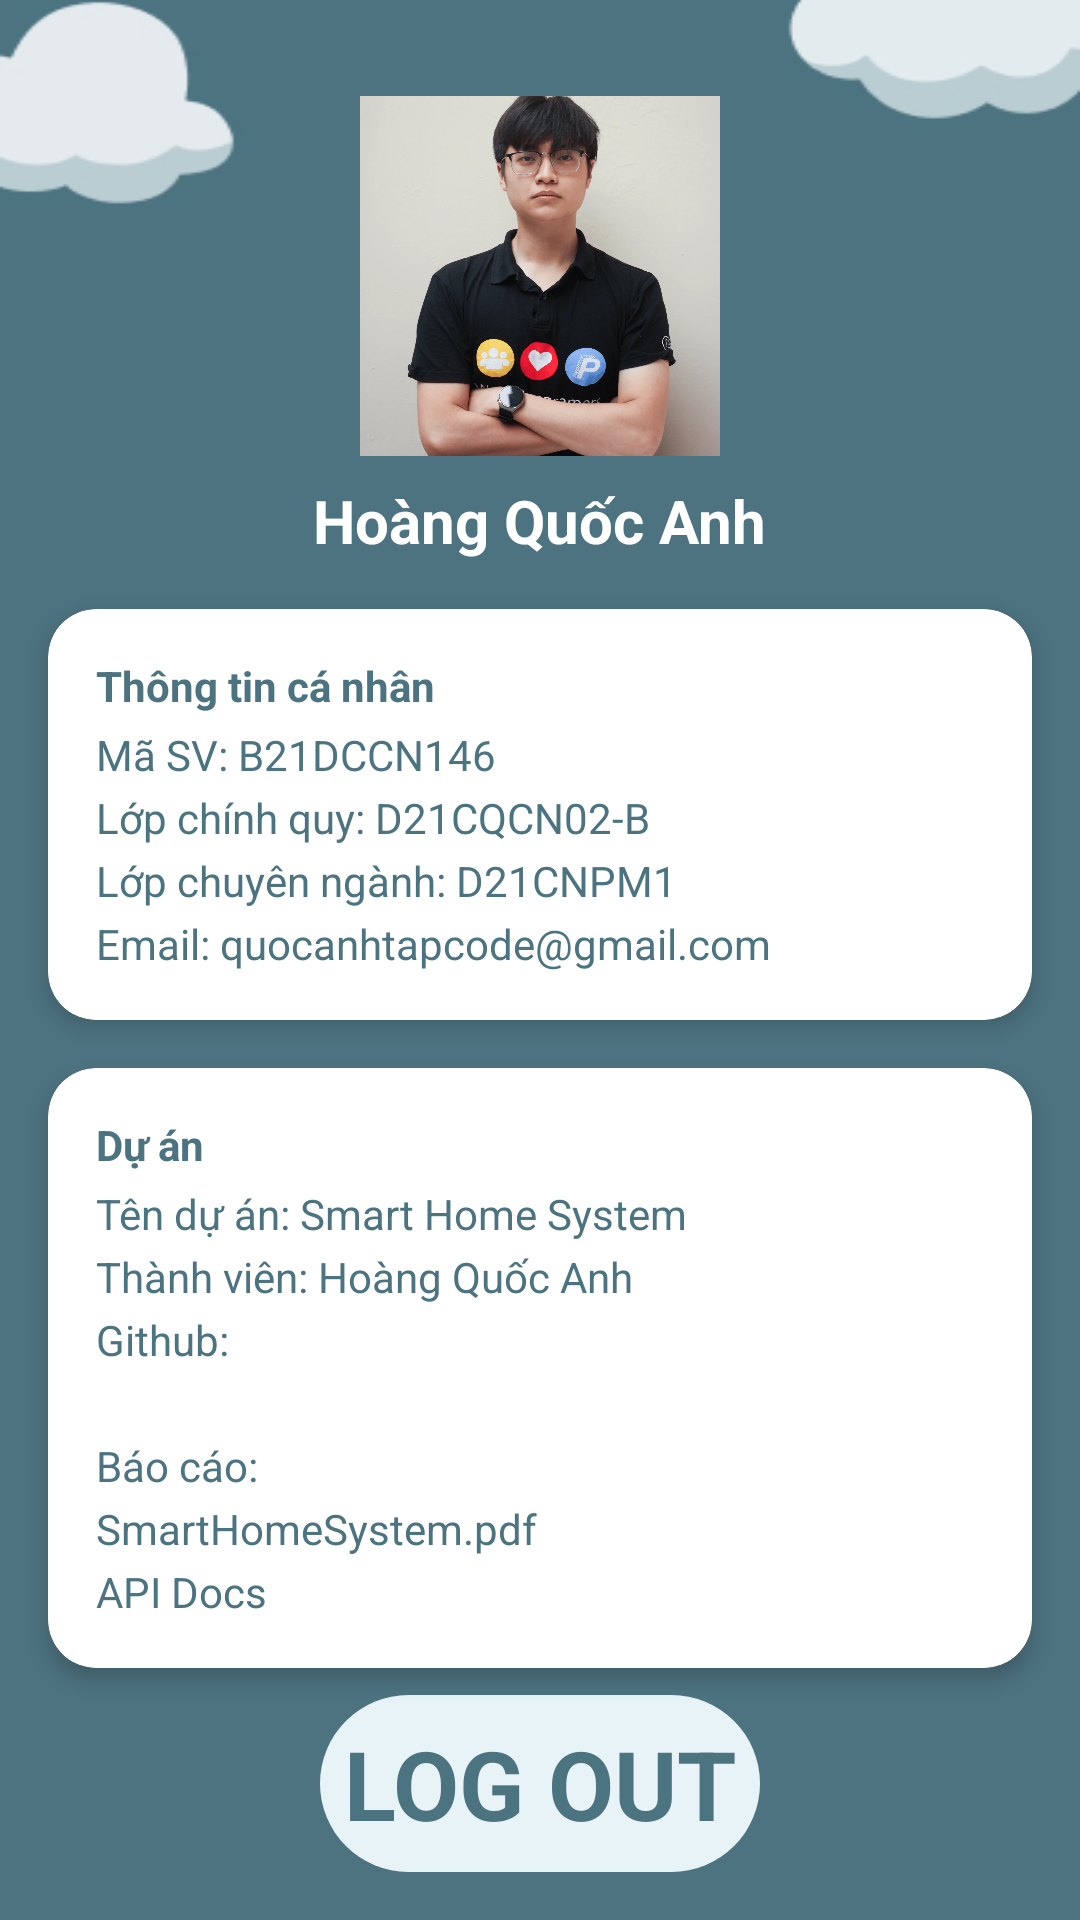

The Android layout XML behind this screen, and the referenced resources:
<!-- AndroidManifest.xml: application theme Theme.SmartHomeSystem -->
<!-- res/layout/fragment_profile.xml -->
<androidx.constraintlayout.widget.ConstraintLayout xmlns:android="http://schemas.android.com/apk/res/android"
        xmlns:app="http://schemas.android.com/apk/res-auto"
        android:layout_width="match_parent"
        android:layout_height="match_parent"
        android:background="@drawable/bg_home">

    <ImageView
        android:id="@+id/profile_image"
        android:layout_width="120dp"
        android:layout_height="120dp"
        android:layout_marginTop="32dp"
        android:src="@drawable/quocanh"
        android:scaleType="centerCrop"
        app:layout_constraintTop_toTopOf="parent"
        app:layout_constraintStart_toStartOf="parent"
        app:layout_constraintEnd_toEndOf="parent" />

    <TextView
        android:id="@+id/profile_name"
        android:layout_width="wrap_content"
        android:layout_height="wrap_content"
        android:layout_marginTop="8dp"
        android:text="Hoàng Quốc Anh"
        android:textSize="20sp"
        android:textStyle="bold"
        android:textColor="@android:color/white"
        app:layout_constraintTop_toBottomOf="@id/profile_image"
        app:layout_constraintStart_toStartOf="parent"
        app:layout_constraintEnd_toEndOf="parent" />

    <androidx.cardview.widget.CardView
        android:id="@+id/personal_info_card"
        android:layout_width="0dp"
        android:layout_height="wrap_content"
        android:layout_margin="16dp"
        app:cardCornerRadius="16dp"
        app:cardElevation="4dp"
        android:background="@drawable/bg_now_box"
        app:layout_constraintTop_toBottomOf="@id/profile_name"
        app:layout_constraintStart_toStartOf="parent"
        app:layout_constraintEnd_toEndOf="parent">

        <LinearLayout
            android:layout_width="match_parent"
            android:layout_height="wrap_content"
            android:orientation="vertical"
            android:padding="16dp">
            <TextView
                android:layout_width="wrap_content"
                android:layout_height="wrap_content"
                android:text="Thông tin cá nhân"
                android:textStyle="bold"
                android:textColor="@color/main_color" />

            <TextView
                android:layout_width="wrap_content"
                android:layout_height="wrap_content"
                android:text="Mã SV: B21DCCN146"
                android:textColor="@color/main_color"
                android:layout_marginTop="4dp" />

            <TextView
                android:layout_width="wrap_content"
                android:layout_height="wrap_content"
                android:text="Lớp chính quy: D21CQCN02-B"
                android:textColor="@color/main_color"
                android:layout_marginTop="2dp" />

            <TextView
                android:layout_width="wrap_content"
                android:layout_height="wrap_content"
                android:text="Lớp chuyên ngành: D21CNPM1"
                android:textColor="@color/main_color"
                android:layout_marginTop="2dp" />

            <TextView
                android:layout_width="wrap_content"
                android:layout_height="wrap_content"
                android:text="Email: quocanhtapcode@gmail.com"
                android:textColor="@color/main_color"
                android:layout_marginTop="2dp" />
        </LinearLayout>
    </androidx.cardview.widget.CardView>

    <androidx.cardview.widget.CardView
        android:layout_width="0dp"
        android:layout_height="wrap_content"
        android:layout_margin="16dp"
        app:cardCornerRadius="16dp"
        app:cardElevation="4dp"
        android:background="@drawable/bg_now_box"
        app:layout_constraintTop_toBottomOf="@id/personal_info_card"
        app:layout_constraintStart_toStartOf="parent"
        app:layout_constraintEnd_toEndOf="parent">

        <LinearLayout
            android:layout_width="match_parent"
            android:layout_height="wrap_content"
            android:orientation="vertical"
            android:padding="16dp">

            <TextView
                android:layout_width="wrap_content"
                android:layout_height="wrap_content"
                android:text="Dự án"
                android:textStyle="bold"
                android:textColor="@color/main_color" />

            <TextView
                android:layout_width="wrap_content"
                android:layout_height="wrap_content"
                android:text="Tên dự án: Smart Home System"
                android:textColor="@color/main_color"
                android:layout_marginTop="4dp" />

            <TextView
                android:layout_width="wrap_content"
                android:layout_height="wrap_content"
                android:text="Thành viên: Hoàng Quốc Anh"
                android:textColor="@color/main_color"
                android:layout_marginTop="2dp" />


            <TextView
                android:layout_width="wrap_content"
                android:layout_height="wrap_content"
                android:text="Github: "
                android:textColor="@color/main_color"
                android:layout_marginTop="2dp" />

            <TextView
                android:id="@+id/github_link"
                android:layout_width="wrap_content"
                android:layout_height="wrap_content"
                android:textColor="@color/main_color"
                android:layout_marginTop="2dp"/>

            <TextView

                android:layout_width="wrap_content"
                android:layout_height="wrap_content"
                android:text="Báo cáo: "
                android:textColor="@color/main_color"
                android:layout_marginTop="2dp" />

            <TextView
                android:id="@+id/report_link"
                android:layout_width="wrap_content"
                android:layout_height="wrap_content"
                android:text="SmartHomeSystem.pdf"
                android:textColor="@color/main_color"
                android:layout_marginTop="2dp"/>

            <TextView
                android:id="@+id/api_link"
                android:layout_width="wrap_content"
                android:layout_height="wrap_content"
                android:text="API Docs"
                android:textColor="@color/main_color"
                android:layout_marginTop="2dp" />

        </LinearLayout>
    </androidx.cardview.widget.CardView>

    <TextView
        android:id="@+id/logout_button"
        android:layout_width="wrap_content"
        android:layout_height="wrap_content"
        android:text="LOG OUT"
        android:background="@drawable/bg_now_box"
        android:textColor="@color/main_color"
        android:textStyle="bold"
        app:layout_constraintStart_toStartOf="parent"
        app:layout_constraintEnd_toEndOf="parent"
        app:layout_constraintBottom_toBottomOf="parent"
        android:textSize="32sp"
        android:padding="8dp"
        android:layout_marginBottom="16dp"/>
</androidx.constraintlayout.widget.ConstraintLayout>
<!-- resources referenced by this layout -->
<resources>
  <color name="main_color">#4C7380</color>
  <!-- drawable bg_home: jpg bitmap (drawable, 15796 bytes) -->
  <!-- drawable bg_now_box (drawable) -->
  <shape xmlns:android="http://schemas.android.com/apk/res/android">
      
      <solid android:color="@color/lighter_text" /> 
  
      
      <stroke android:width="0dp" android:color="#000000"/> 
  
      
      <corners android:radius="32dp" /> 
  
      
      <padding
          android:left="8dp"
          android:top="8dp"
          android:right="8dp"
          android:bottom="8dp" />
  </shape>
  <!-- drawable quocanh: webp bitmap (drawable, 127376 bytes) -->
  <style name="Theme.SmartHomeSystem" parent="Theme.Material3.DayNight.NoActionBar">
          
          <item name="colorPrimary">@color/purple_500</item>
          <item name="colorPrimaryVariant">@color/purple_700</item>
          <item name="colorOnPrimary">@color/white</item>
          
          <item name="colorSecondary">@color/teal_200</item>
          <item name="colorSecondaryVariant">@color/teal_700</item>
          <item name="colorOnSecondary">@color/black</item>
          
          <item name="android:statusBarColor">?attr/colorPrimaryVariant</item>
          
      </style>
  <color name="lighter_text">#E7F3F7</color>
  <color name="purple_500">#FF6200EE</color>
  <color name="purple_700">#FF3700B3</color>
  <color name="white">#FFFFFFFF</color>
  <color name="teal_200">#FF03DAC5</color>
  <color name="teal_700">#FF018786</color>
  <color name="black">#FF000000</color>
</resources>
